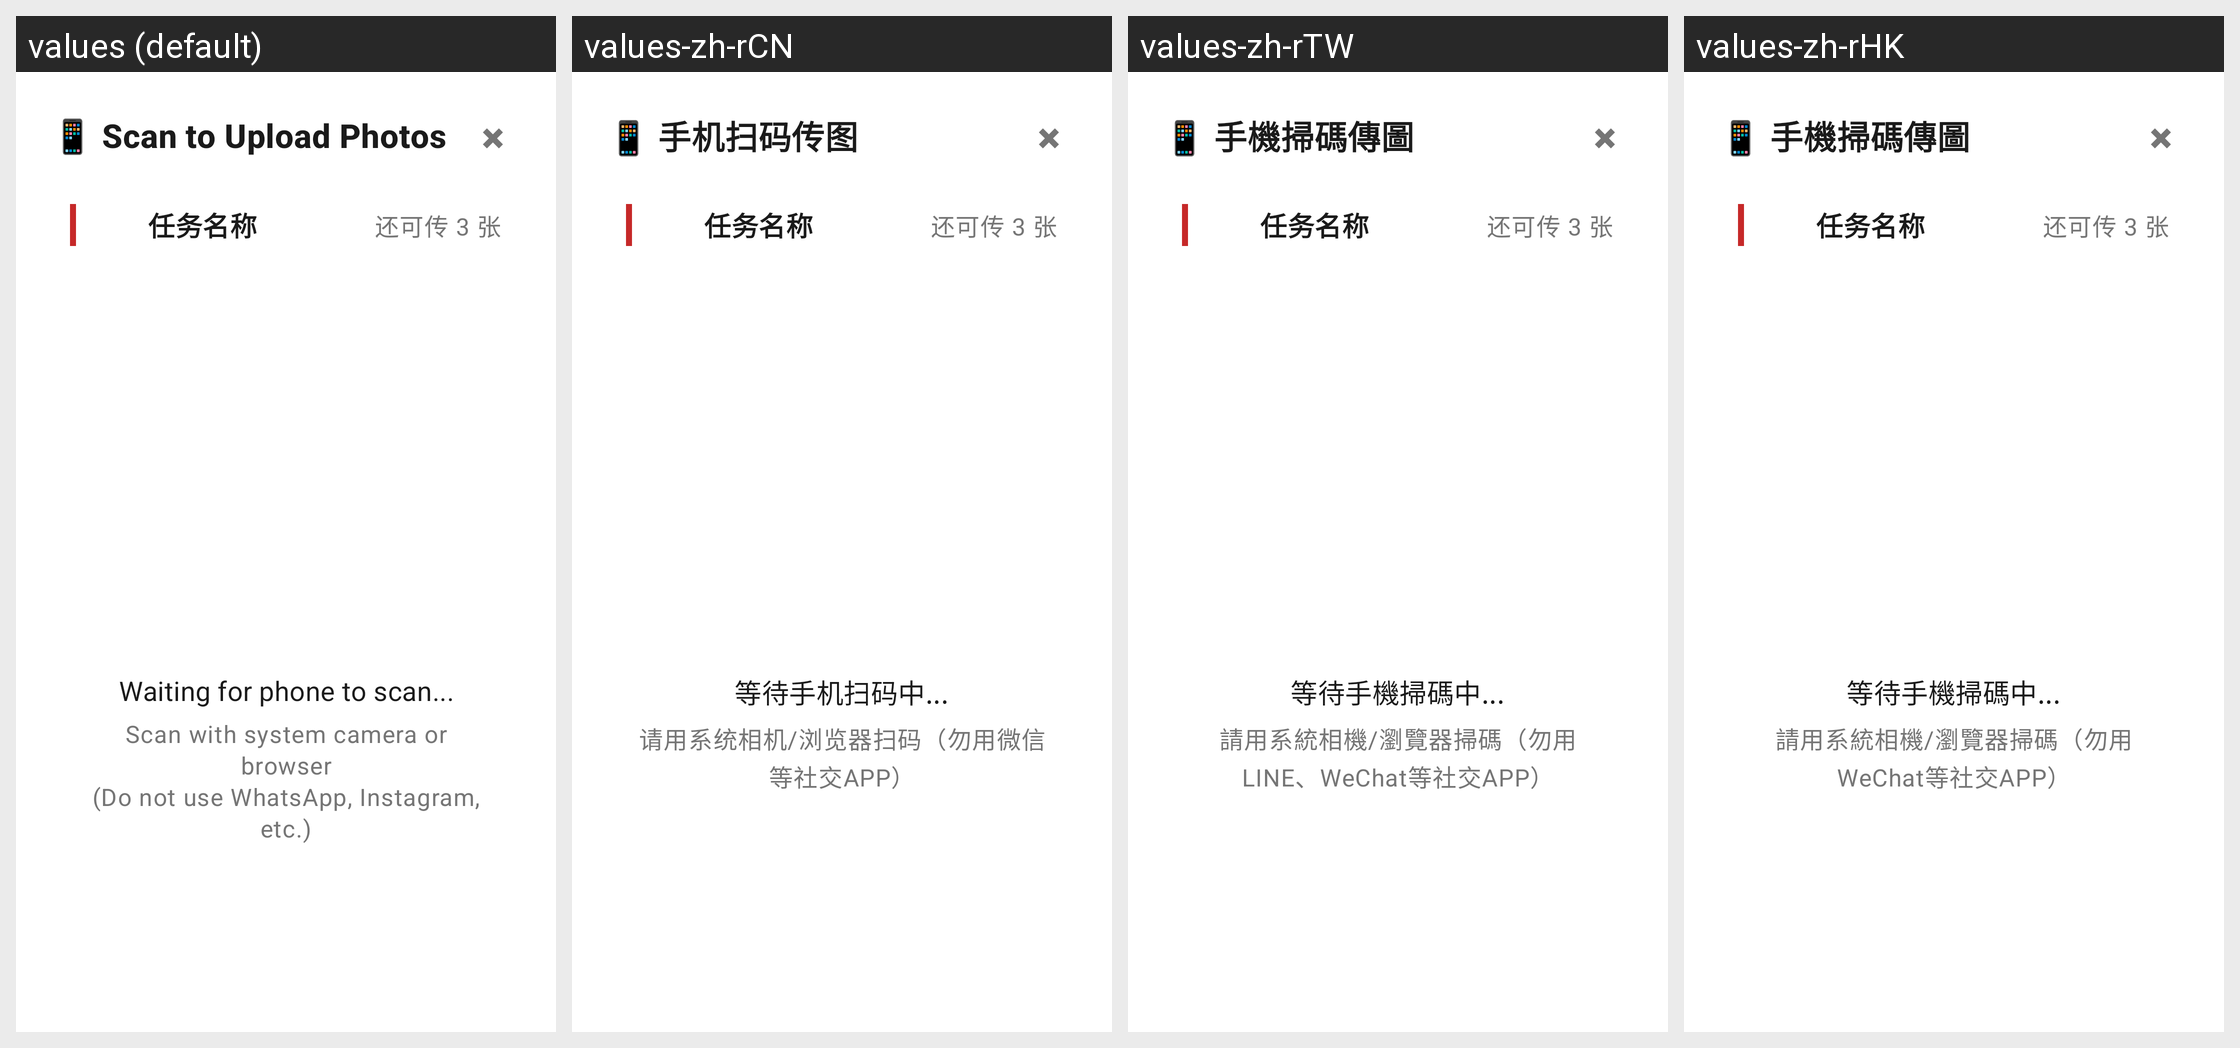

Here is an Android app screen in its default locale and in the app's own translations. Write out the translated-string differences for the strings that appear on this screen.
Android screen res/layout/dialog_qr_upload.xml rendered under 4 locales, left to right: values (default), values-zh-rCN, values-zh-rTW, values-zh-rHK. Device: Nexus 5 (rendered at 1080×1920; each locale shown at half size, 540×960, under a caption strip naming it); theme Theme.JustNow.
Strings drawn on this screen, with the default value and each locale's value (text and hints the layout hard-codes, and strings that could not be matched under every locale, appear in the picture but are not listed):

s_qr_upload_title
  values: 📱 Scan to Upload Photos
  values-zh-rCN: 📱 手机扫码传图
  values-zh-rTW: 📱 手機掃碼傳圖
  values-zh-rHK: 📱 手機掃碼傳圖

s_qr_upload_waiting
  values: Waiting for phone to scan...
  values-zh-rCN: 等待手机扫码中...
  values-zh-rTW: 等待手機掃碼中...
  values-zh-rHK: 等待手機掃碼中...

s_qr_upload_hint
  values: Scan with system camera or browser
      (Do not use WhatsApp, Instagram, etc.)
  values-zh-rCN: 请用系统相机/浏览器扫码（勿用微信等社交APP）
  values-zh-rTW: 請用系統相機/瀏覽器掃碼（勿用LINE、WeChat等社交APP）
  values-zh-rHK: 請用系統相機/瀏覽器掃碼（勿用WeChat等社交APP）
